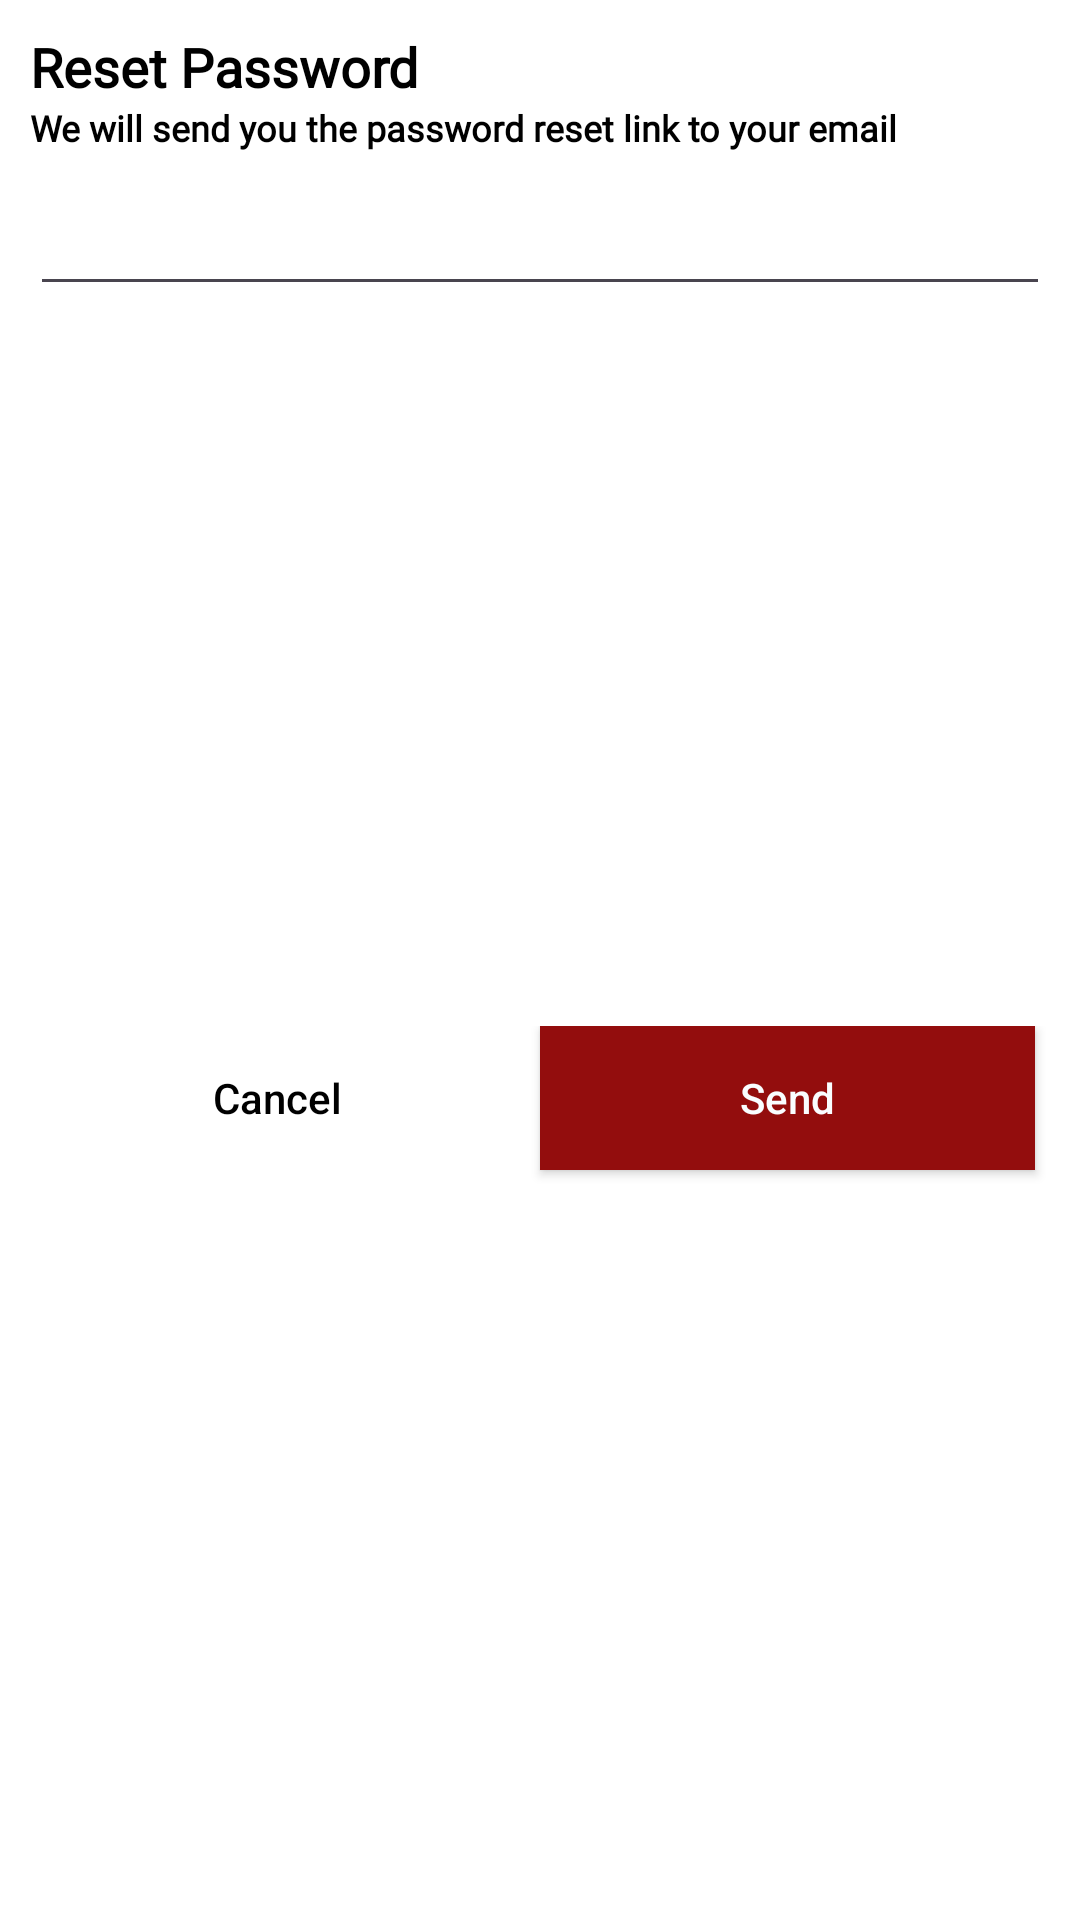

Write the Android layout XML for this screen, with the resource values it uses.
<!-- AndroidManifest.xml: application theme Theme.Craft -->
<!-- res/layout/reset_password_dialog.xml -->
<?xml version="1.0" encoding="utf-8"?>
<androidx.constraintlayout.widget.ConstraintLayout
    xmlns:android="http://schemas.android.com/apk/res/android"
    android:layout_width="match_parent"
    android:layout_height="wrap_content"
    android:background="#FFFFFF"
    xmlns:app="http://schemas.android.com/apk/res-auto">

    <TextView
        android:id="@+id/tvResetPassword"
        android:layout_width="wrap_content"
        android:layout_height="wrap_content"
        android:layout_marginStart="10dp"
        android:layout_marginTop="10dp"
        android:fontFamily="@font/montserrat_bold"
        android:text="Reset Password"
        android:textColor="@color/black"
        android:textSize="18sp"
        android:textStyle="bold"
        app:layout_constraintStart_toStartOf="parent"
        app:layout_constraintTop_toTopOf="parent" />

    <TextView
        android:id="@+id/tvResetPasswordText"
        android:layout_width="0dp"
        android:layout_height="wrap_content"
        android:layout_marginEnd="10dp"
        android:fontFamily="@font/montserrat_light"
        android:text="We will send you the password reset link to your email"
        android:textColor="@color/black"
        android:textSize="12sp"
        android:textStyle="bold"
        app:layout_constraintEnd_toEndOf="parent"
        app:layout_constraintStart_toStartOf="@id/tvResetPassword"
        app:layout_constraintTop_toBottomOf="@id/tvResetPassword" />

    <EditText
        android:id="@+id/edResetPassword"
        android:layout_width="0dp"
        android:layout_height="wrap_content"
        android:layout_marginTop="10dp"
        android:layout_marginBottom="20dp"
        android:textColor="@color/black"
        app:layout_constraintEnd_toEndOf="@id/tvResetPasswordText"
        app:layout_constraintStart_toStartOf="@id/tvResetPasswordText"
        app:layout_constraintTop_toBottomOf="@id/tvResetPasswordText" />

    <LinearLayout
        android:layout_width="0dp"
        android:layout_height="wrap_content"
        android:layout_marginTop="10dp"
        android:orientation="horizontal"
        app:layout_constraintBottom_toBottomOf="parent"
        app:layout_constraintEnd_toEndOf="@id/edResetPassword"
        app:layout_constraintStart_toStartOf="@id/edResetPassword"
        app:layout_constraintTop_toBottomOf="@id/edResetPassword">


        <androidx.appcompat.widget.AppCompatButton
            android:id="@+id/buttonCancelResetPassword"
            android:layout_width="wrap_content"
            android:layout_height="wrap_content"
            android:layout_marginEnd="5dp"
            android:layout_marginBottom="20dp"
            android:layout_weight="1"
            android:textColor="@color/black"
            android:backgroundTint="#F4F5F6"
            android:background="@drawable/white_background"
            android:text="Cancel"
            android:textAllCaps="false"/>

        <androidx.appcompat.widget.AppCompatButton
            android:id="@+id/buttonSendResetPassword"
            android:layout_width="wrap_content"
            android:layout_height="wrap_content"
            android:layout_marginEnd="5dp"
            android:layout_marginBottom="20dp"
            android:layout_weight="1"
            android:background="@drawable/red_background"
            android:backgroundTint="#930D0D"
            android:text="Send"
            android:textColor="@color/g_card_background"
            android:textAllCaps="false"/>

    </LinearLayout>


</androidx.constraintlayout.widget.ConstraintLayout>
<!-- resources referenced by this layout -->
<resources>
  <color name="black">#FF000000</color>
  <color name="g_card_background">#FAFDFF</color>
  <!-- drawable red_background (drawable) -->
  <shape android:shape="rectangle" xmlns:android="http://schemas.android.com/apk/res/android">
      <solid android:color="#fff"/>
      <corners android:radius="@dimen/buttonCorners"/>
  </shape>
  <style name="Theme.Craft" parent="Base.Theme.Craft" />
  <style name="Base.Theme.Craft" parent="Theme.Material3.DayNight.NoActionBar">
          
          
          <item name="colorPrimaryVariant">@color/status_bar_color</item>
          <item name="android:statusBarColor">?attr/colorPrimaryVariant</item>
      </style>
  <color name="status_bar_color">#733131</color>
</resources>
